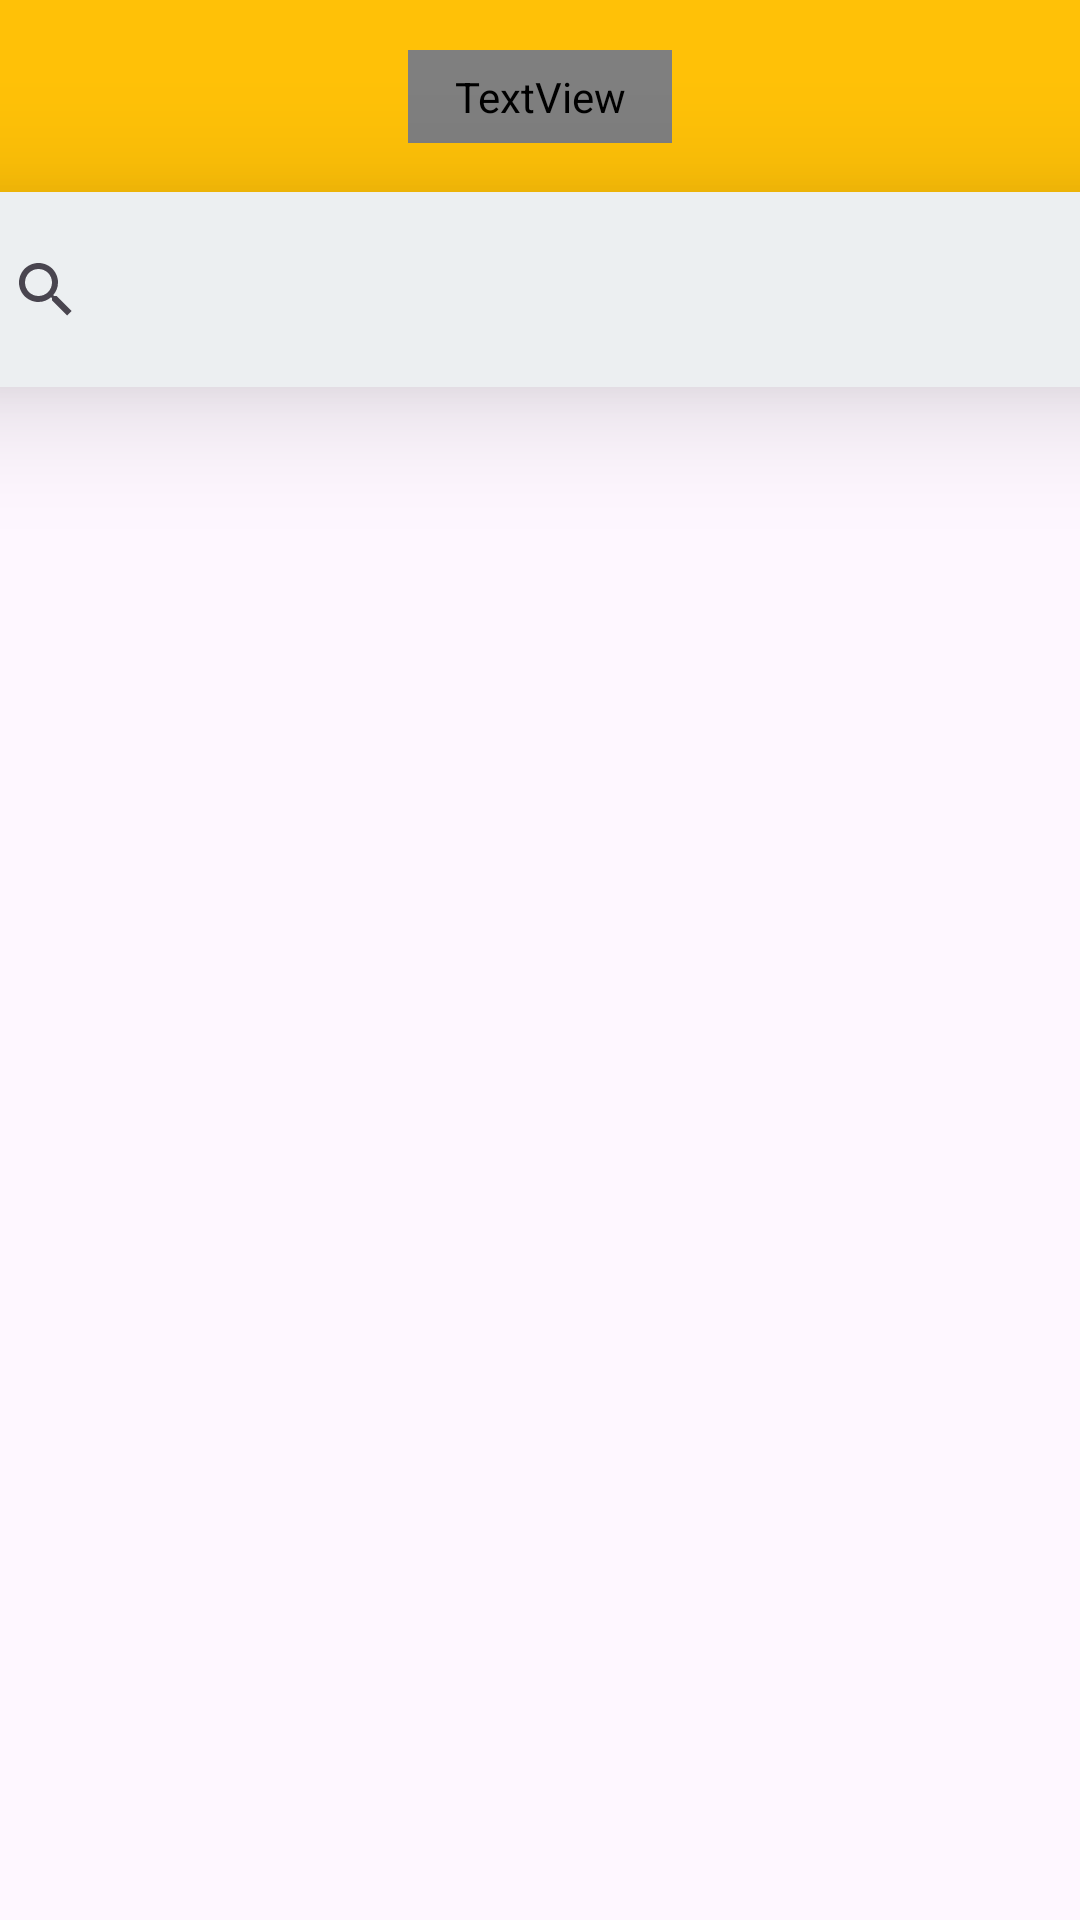

This screen was rendered from an Android layout file. Write that file and the resources it references.
<!-- AndroidManifest.xml: application theme Theme.Xxxxxxxxxxx -->
<!-- res/layout/fragment_anasayfa.xml -->
<?xml version="1.0" encoding="utf-8"?>
<androidx.constraintlayout.widget.ConstraintLayout xmlns:android="http://schemas.android.com/apk/res/android"
    xmlns:app="http://schemas.android.com/apk/res-auto"
    xmlns:tools="http://schemas.android.com/tools"
    android:layout_width="match_parent"
    android:layout_height="match_parent">

    <androidx.recyclerview.widget.RecyclerView
        android:id="@+id/recyclerView"
        android:layout_width="0dp"
        android:layout_height="0dp"
        android:padding="10dp"
        android:paddingStart="10dp"
        android:paddingLeft="10dp"
        android:paddingTop="10dp"
        android:paddingEnd="10dp"
        android:paddingRight="10dp"
        android:paddingBottom="10dp"
        app:layout_constraintBottom_toBottomOf="parent"
        app:layout_constraintEnd_toEndOf="parent"
        app:layout_constraintStart_toStartOf="parent"
        app:layout_constraintTop_toBottomOf="@+id/searchview" />

    <androidx.appcompat.widget.Toolbar
        android:id="@+id/toolbar"
        android:layout_width="0dp"
        android:layout_height="wrap_content"
        android:background="#FFC107"
        android:minHeight="?attr/actionBarSize"
        android:textAlignment="center"
        android:theme="?attr/actionBarTheme"
        app:layout_constraintEnd_toEndOf="parent"
        app:layout_constraintStart_toStartOf="parent"
        app:layout_constraintTop_toTopOf="parent" />

    <TextView
        android:id="@+id/textView3"
        android:layout_width="88dp"
        android:layout_height="31dp"
        android:fontFamily="@font/arbutus"
        android:text="Food"
        android:textAllCaps="true"
        android:textSize="24sp"
        android:textStyle="bold|italic"
        app:layout_constraintBottom_toBottomOf="@+id/toolbar"
        app:layout_constraintEnd_toEndOf="@+id/toolbar"
        app:layout_constraintStart_toStartOf="@+id/toolbar"
        app:layout_constraintTop_toTopOf="parent" />

    <SearchView
        android:id="@+id/searchview"
        android:layout_width="378dp"
        android:layout_height="65dp"
        android:layout_marginStart="16dp"
        android:layout_marginEnd="16dp"
        android:background="#ECEFF1"
        android:elevation="25dp"
        app:circularflow_defaultRadius="25dp"
        app:circularflow_radiusInDP="25dp"
        app:layout_constraintEnd_toEndOf="parent"
        app:layout_constraintStart_toStartOf="parent"
        app:layout_constraintTop_toBottomOf="@+id/toolbar" />

</androidx.constraintlayout.widget.ConstraintLayout>
<!-- resources referenced by this layout -->
<resources>
  <style name="Theme.Xxxxxxxxxxx" parent="Base.Theme.Xxxxxxxxxxx" />
  <style name="Base.Theme.Xxxxxxxxxxx" parent="Theme.Material3.DayNight.NoActionBar">
          
          
          <item name="android:statusBarColor">#FFD54F</item>
      </style>
</resources>
